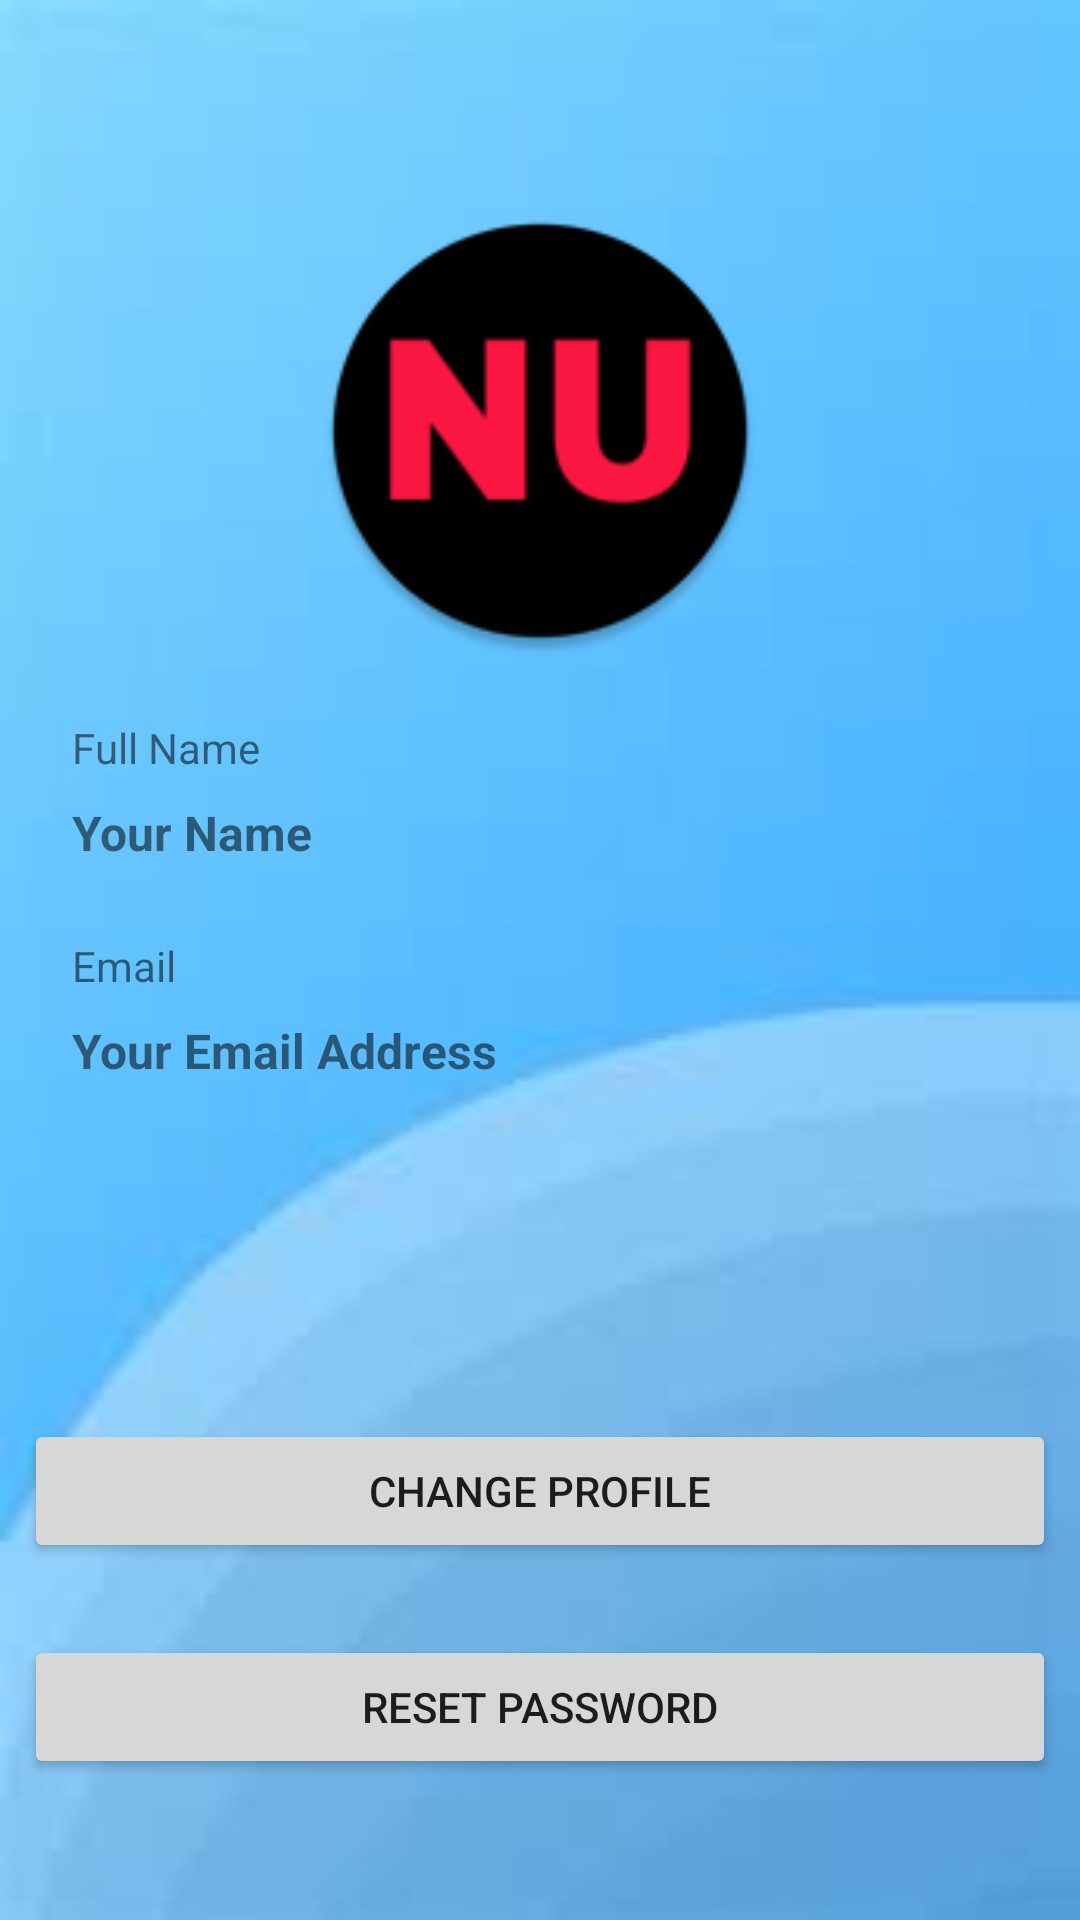

Write the Android layout XML for this screen, with the resource values it uses.
<!-- AndroidManifest.xml: application theme AppTheme -->
<!-- res/layout/activity_personal.xml -->
<?xml version="1.0" encoding="utf-8"?>

<androidx.constraintlayout.widget.ConstraintLayout xmlns:android="http://schemas.android.com/apk/res/android"
    xmlns:app="http://schemas.android.com/apk/res-auto"
    xmlns:tools="http://schemas.android.com/tools"
    android:layout_width="match_parent"
    android:layout_height="match_parent"
    android:background="@drawable/bg"
    tools:context=".personal">

    <ImageView
        android:id="@+id/profileImage"
        android:layout_width="150dp"
        android:layout_height="150dp"
        app:layout_constraintBottom_toBottomOf="parent"
        app:layout_constraintEnd_toEndOf="parent"
        app:layout_constraintStart_toStartOf="parent"
        app:layout_constraintTop_toTopOf="parent"
        app:layout_constraintVertical_bias="0.13999999"
        app:srcCompat="@mipmap/ic_launcher" />

    <TextView
        android:id="@+id/profileName"
        android:layout_width="0dp"
        android:layout_height="wrap_content"
        android:layout_marginStart="8dp"
        android:layout_marginTop="8dp"
        android:layout_marginEnd="16dp"
        android:text="Your Name"
        android:textSize="16sp"
        android:textStyle="bold"
        app:layout_constraintEnd_toEndOf="parent"
        app:layout_constraintStart_toEndOf="@+id/imageView2"
        app:layout_constraintTop_toBottomOf="@+id/textView3" />

    <TextView
        android:id="@+id/profileEmail"
        android:layout_width="0dp"
        android:layout_height="wrap_content"
        android:layout_marginStart="8dp"
        android:layout_marginTop="8dp"
        android:layout_marginEnd="16dp"
        android:text="Your Email Address"
        android:textSize="16sp"
        android:textStyle="bold"
        app:layout_constraintEnd_toEndOf="parent"
        app:layout_constraintStart_toEndOf="@+id/imageView3"
        app:layout_constraintTop_toBottomOf="@+id/textView4" />

    <TextView
        android:id="@+id/verifyMsg"
        android:layout_width="wrap_content"
        android:layout_height="wrap_content"
        android:layout_marginStart="8dp"
        android:layout_marginTop="8dp"
        android:layout_marginEnd="8dp"
        android:text="Email Not Verfied !"
        android:textColor="#C2185B"
        android:textSize="20sp"
        android:textStyle="bold"
        android:visibility="gone"
        app:layout_constraintEnd_toEndOf="parent"
        app:layout_constraintStart_toStartOf="parent"
        app:layout_constraintTop_toTopOf="parent" />

    <Button
        android:id="@+id/resendCode"
        android:layout_width="wrap_content"
        android:layout_height="wrap_content"
        android:text="Verify Now"
        android:visibility="gone"
        app:layout_constraintEnd_toEndOf="parent"
        app:layout_constraintStart_toStartOf="parent"
        app:layout_constraintTop_toBottomOf="@+id/verifyMsg" />

    <Button
        android:id="@+id/resetPasswordLocal"
        android:layout_width="0dp"
        android:layout_height="wrap_content"
        android:layout_marginStart="8dp"
        android:layout_marginTop="24dp"
        android:layout_marginEnd="8dp"
        android:text="Reset Password"
        app:layout_constraintEnd_toEndOf="parent"
        app:layout_constraintHorizontal_bias="1.0"
        app:layout_constraintStart_toStartOf="parent"
        app:layout_constraintTop_toBottomOf="@+id/changeProfile" />

    <TextView
        android:id="@+id/textView3"
        android:layout_width="0dp"
        android:layout_height="wrap_content"
        android:layout_marginStart="8dp"
        android:layout_marginEnd="16dp"
        android:text="Full Name"
        app:layout_constraintEnd_toEndOf="parent"
        app:layout_constraintStart_toEndOf="@+id/imageView2"
        app:layout_constraintTop_toTopOf="@+id/imageView2" />

    <TextView
        android:id="@+id/textView4"
        android:layout_width="0dp"
        android:layout_height="wrap_content"
        android:layout_marginStart="8dp"
        android:layout_marginEnd="16dp"
        android:text="Email"
        app:layout_constraintEnd_toEndOf="parent"
        app:layout_constraintStart_toEndOf="@+id/imageView3"
        app:layout_constraintTop_toTopOf="@+id/imageView3" />

    <ImageView
        android:id="@+id/imageView2"
        android:layout_width="wrap_content"
        android:layout_height="wrap_content"
        android:layout_marginStart="16dp"
        app:layout_constraintBottom_toBottomOf="parent"
        app:layout_constraintStart_toStartOf="parent"
        app:layout_constraintTop_toBottomOf="@+id/profileImage"
        app:layout_constraintVertical_bias="0.050000012"
        app:srcCompat="@drawable/ic_person_black_24dp" />

    <ImageView
        android:id="@+id/imageView3"
        android:layout_width="wrap_content"
        android:layout_height="wrap_content"
        android:layout_marginStart="16dp"
        android:layout_marginTop="24dp"
        app:layout_constraintStart_toStartOf="parent"
        app:layout_constraintTop_toBottomOf="@+id/profileName"
        app:srcCompat="@drawable/ic_email_black_24dp" />

    <Button
        android:id="@+id/changeProfile"
        android:layout_width="0dp"
        android:layout_height="wrap_content"
        android:layout_marginStart="8dp"
        android:layout_marginTop="112dp"
        android:layout_marginEnd="8dp"
        android:text="Change Profile"
        app:layout_constraintEnd_toEndOf="parent"
        app:layout_constraintHorizontal_bias="0.0"
        app:layout_constraintStart_toStartOf="parent"
        app:layout_constraintTop_toBottomOf="@+id/profileEmail" />
</androidx.constraintlayout.widget.ConstraintLayout>
<!-- resources referenced by this layout -->
<resources>
  <!-- drawable bg: jpg bitmap (drawable, 1537 bytes) -->
  <!-- mipmap ic_launcher: png bitmap (mipmap-hdpi, 2478 bytes) -->
  <style name="AppTheme" parent="Theme.AppCompat.Light.DarkActionBar">
          
          <item name="colorPrimary">@color/colorPrimary</item>
          <item name="colorPrimaryDark">@color/colorPrimaryDark</item>
          <item name="colorAccent">@color/colorAccent</item>
      </style>
  <color name="colorPrimary">#6200EE</color>
  <color name="colorPrimaryDark">#3700B3</color>
  <color name="colorAccent">#03DAC5</color>
</resources>
